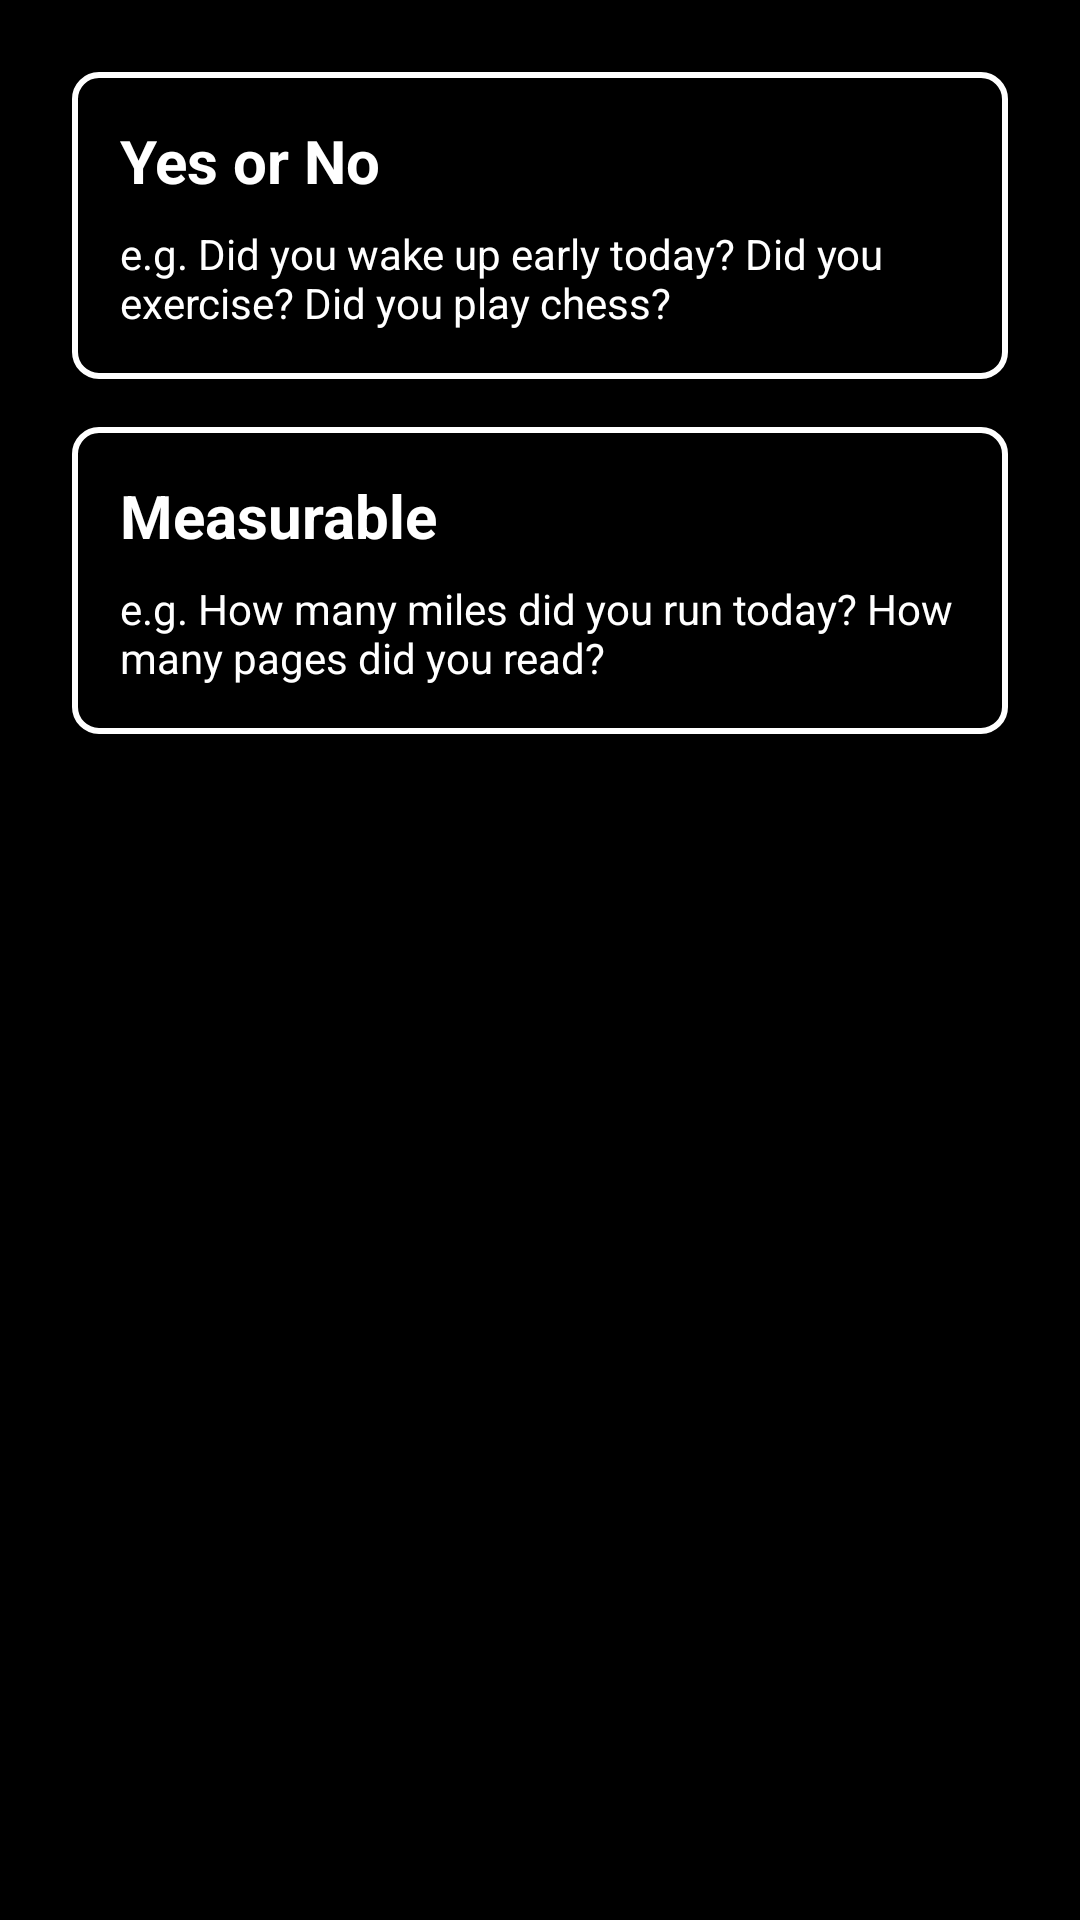

This screen was rendered from an Android layout file. Write that file and the resources it references.
<!-- AndroidManifest.xml: application theme Theme.PBD3FinalCapstone -->
<!-- res/layout/dialog_add_type.xml -->
<?xml version="1.0" encoding="utf-8"?>
<LinearLayout xmlns:android="http://schemas.android.com/apk/res/android"
    android:layout_width="match_parent"
    android:layout_height="wrap_content"
    android:orientation="vertical"
    android:padding="24dp"
    android:background="#000000">

    <LinearLayout
        android:id="@+id/cardYesNo"
        android:layout_width="match_parent"
        android:layout_height="wrap_content"
        android:orientation="vertical"
        android:padding="16dp"
        android:background="@drawable/card_outline"
        android:layout_marginBottom="16dp"
        android:clickable="true"
        android:focusable="true">
        <TextView android:layout_width="wrap_content" android:layout_height="wrap_content" android:text="Yes or No" android:textColor="#FFFFFF" android:textSize="20sp" android:textStyle="bold"/>
        <TextView android:layout_width="wrap_content" android:layout_height="wrap_content" android:text="e.g. Did you wake up early today? Did you exercise? Did you play chess?" android:textColor="#FFFFFF" android:layout_marginTop="8dp"/>
    </LinearLayout>

    <LinearLayout
        android:id="@+id/cardMeasurable"
        android:layout_width="match_parent"
        android:layout_height="wrap_content"
        android:orientation="vertical"
        android:padding="16dp"
        android:background="@drawable/card_outline"
        android:clickable="true"
        android:focusable="true">
        <TextView android:layout_width="wrap_content" android:layout_height="wrap_content" android:text="Measurable" android:textColor="#FFFFFF" android:textSize="20sp" android:textStyle="bold"/>
        <TextView android:layout_width="wrap_content" android:layout_height="wrap_content" android:text="e.g. How many miles did you run today? How many pages did you read?" android:textColor="#FFFFFF" android:layout_marginTop="8dp"/>
    </LinearLayout>
</LinearLayout>
<!-- resources referenced by this layout -->
<resources>
  <!-- drawable card_outline (drawable) -->
  <?xml version="1.0" encoding="utf-8"?>
  <shape xmlns:android="http://schemas.android.com/apk/res/android">
      <solid android:color="#000000" />
      <stroke android:width="2dp" android:color="#FFFFFF" />
      <corners android:radius="8dp" />
  </shape>
  <style name="Theme.PBD3FinalCapstone" parent="Base.Theme.PBD3FinalCapstone" />
  <style name="Base.Theme.PBD3FinalCapstone" parent="Theme.Material3.DayNight.NoActionBar">
          
          
  
          <item name="android:statusBarColor">#D3D3D3</item>
          <item name="colorPrimary">#FFFFFF</item>
          <item name="colorPrimaryVariant">#FFFFFF</item>
          <item name="colorSecondary">#FFFFFF</item>
          <item name="colorSecondaryVariant">#FFFFFF</item>
          <item name="colorAccent">#FFFFFF</item>
          <item name="android:colorControlActivated">#FFFFFF</item>
          <item name="android:colorControlHighlight">#FFFFFF</item>
          <item name="android:colorPrimary">#FFFFFF</item>
          <item name="android:textColorPrimary">#FFFFFF</item>
          <item name="android:textColorSecondary">#FFFFFF</item>
          <item name="android:editTextColor">#FFFFFF</item>
          <item name="android:textColorHint">#9E9E9E</item>
      </style>
</resources>
